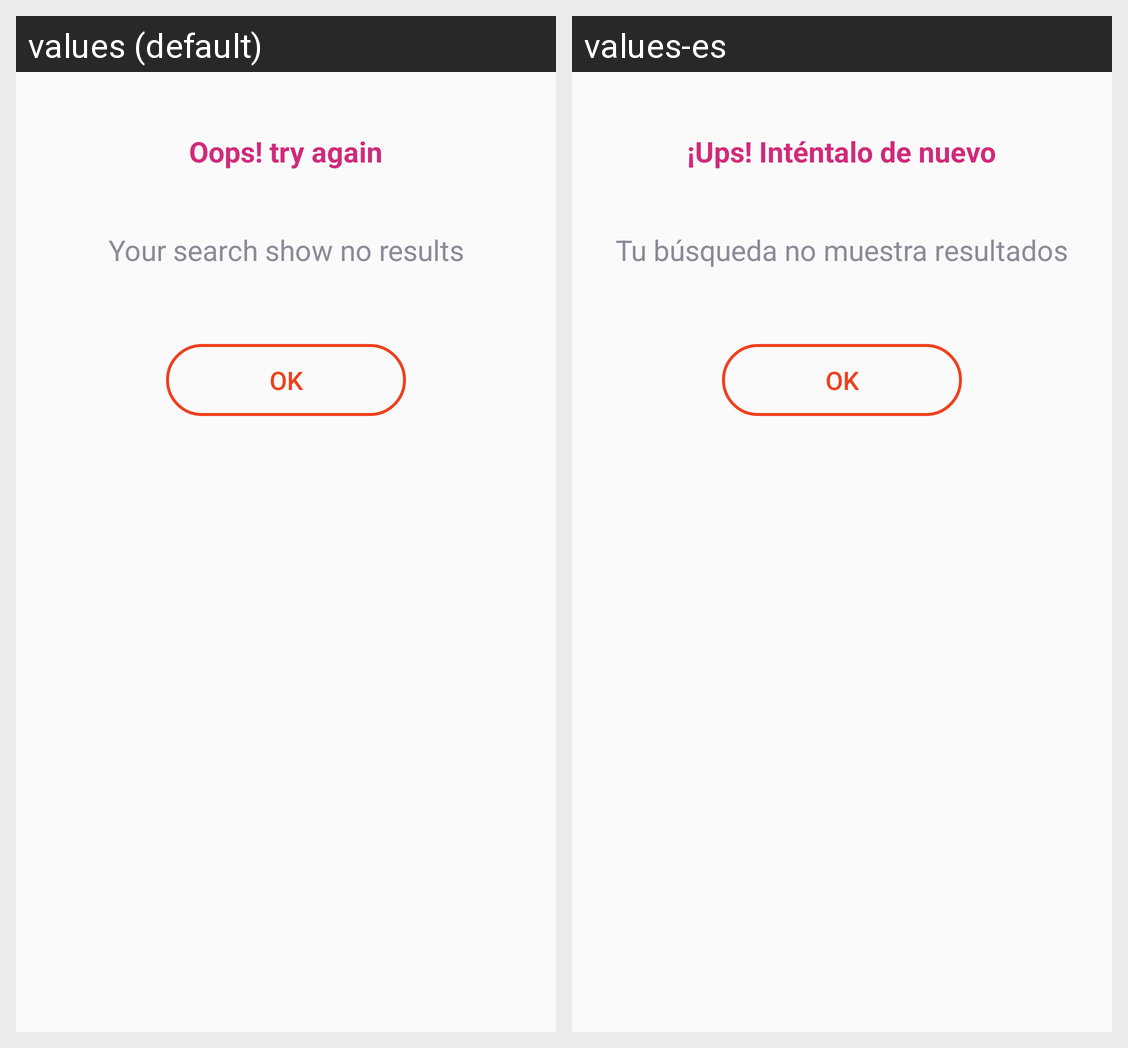

This grid shows one Android layout under two languages. Give, for every string resource on the screen, its name, the default text and each shown locale's text.
Android screen res/layout/custom_no_flights_dialog.xml rendered under 2 locales, left to right: values (default), values-es. Device: Nexus 5 (rendered at 1080×1920; each locale shown at half size, 540×960, under a caption strip naming it); theme AppTheme.
Strings drawn on this screen, with the default value and each locale's value (text and hints the layout hard-codes, and strings that could not be matched under every locale, appear in the picture but are not listed):

ups_try_again
  values: Oops! try again
  values-es: ¡Ups! Inténtalo de nuevo

your_search_no_results
  values: Your search show no results
  values-es: Tu búsqueda no muestra resultados
